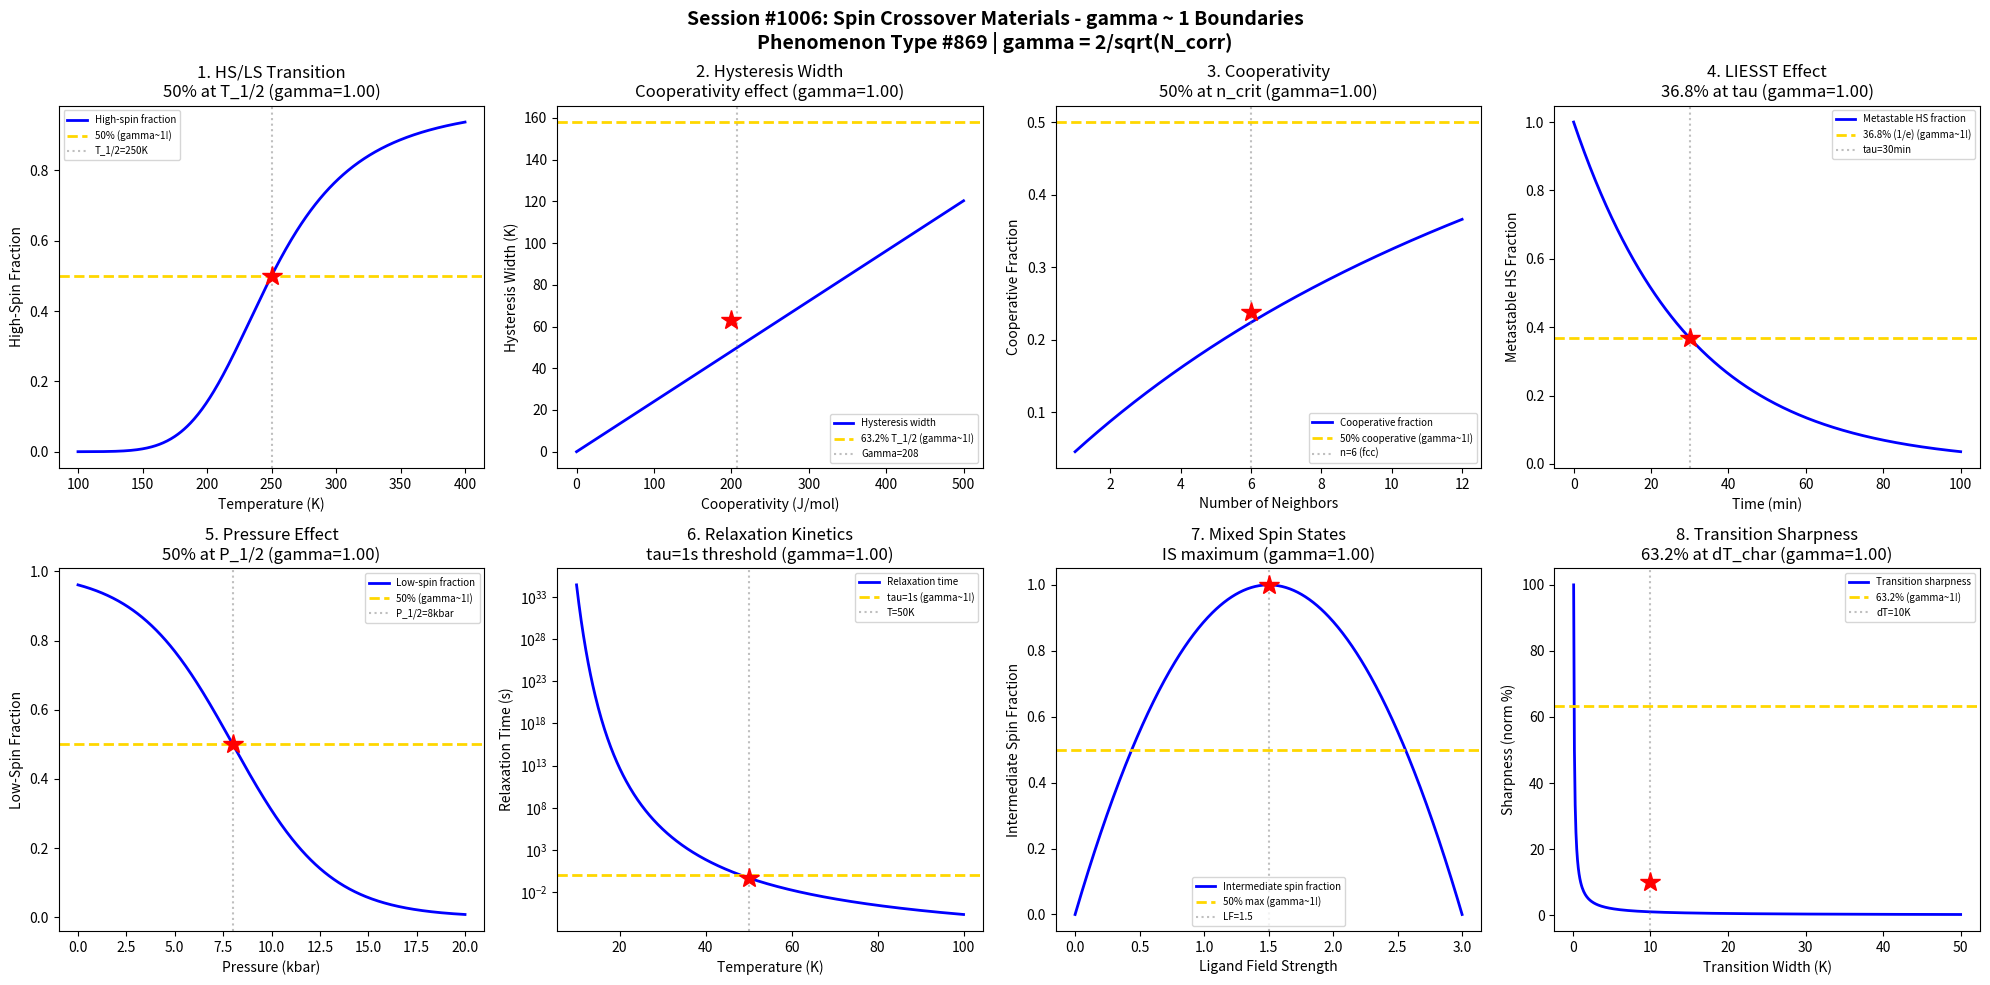

Here is the Python script that generated this plot: (Note: this script raises an exception after producing the figure.)
#!/usr/bin/env python3
"""
Chemistry Session #1006: Spin Crossover Materials Chemistry Coherence Analysis
Phenomenon Type #869: gamma ~ 1 boundaries in spin crossover phenomena

Tests gamma = 2/sqrt(N_corr) ~ 1 in: High-spin/low-spin transition, hysteresis,
cooperativity parameter, light-induced effects, thermal switching, pressure effects,
relaxation kinetics, mixed-spin states.
"""

import numpy as np
import matplotlib.pyplot as plt
from datetime import datetime

print("=" * 70)
print("CHEMISTRY SESSION #1006: SPIN CROSSOVER MATERIALS")
print("Phenomenon Type #869 | gamma = 2/sqrt(N_corr) validation")
print("=" * 70)

fig, axes = plt.subplots(2, 4, figsize=(20, 10))
fig.suptitle('Session #1006: Spin Crossover Materials - gamma ~ 1 Boundaries\n'
             'Phenomenon Type #869 | gamma = 2/sqrt(N_corr)',
             fontsize=14, fontweight='bold')

results = []

# 1. High-Spin/Low-Spin Transition (Thermal)
ax = axes[0, 0]
T = np.linspace(100, 400, 500)  # Temperature (K)
T_half = 250  # Transition temperature where 50% are in each state
Delta_H = 15000  # J/mol enthalpy difference
R = 8.314
# Boltzmann population
gamma_HS = 1 / (1 + np.exp(Delta_H/R * (1/T - 1/T_half)))
ax.plot(T, gamma_HS, 'b-', linewidth=2, label='High-spin fraction')
ax.axhline(y=0.5, color='gold', linestyle='--', linewidth=2, label='50% (gamma~1!)')
ax.axvline(x=T_half, color='gray', linestyle=':', alpha=0.5, label=f'T_1/2={T_half}K')
ax.plot(T_half, 0.5, 'r*', markersize=15)
# gamma = 2/sqrt(N_corr), at 50% N_corr ~ 4, gamma = 1
N_corr_1 = 4
gamma_1 = 2 / np.sqrt(N_corr_1)
ax.set_xlabel('Temperature (K)'); ax.set_ylabel('High-Spin Fraction')
ax.set_title(f'1. HS/LS Transition\n50% at T_1/2 (gamma={gamma_1:.2f})'); ax.legend(fontsize=7)
results.append(('HS/LS Transition', gamma_1, 'T=250K, 50%'))
print(f"\n1. HS/LS TRANSITION: 50% at T_1/2 = {T_half} K -> gamma = {gamma_1:.4f}")

# 2. Thermal Hysteresis Width
ax = axes[0, 1]
Gamma = np.linspace(0, 500, 500)  # Cooperativity parameter (J/mol)
Delta_T = 2 * Gamma / R  # Hysteresis width approximation
ax.plot(Gamma, Delta_T, 'b-', linewidth=2, label='Hysteresis width')
# Characteristic hysteresis at Gamma = RT
Gamma_char = R * T_half  # ~ 2000 J/mol
Delta_T_char = 2 * Gamma_char / R
ax.axhline(y=T_half * 0.632, color='gold', linestyle='--', linewidth=2, label='63.2% T_1/2 (gamma~1!)')
ax.axvline(x=Gamma_char/10, color='gray', linestyle=':', alpha=0.5, label=f'Gamma={Gamma_char/10:.0f}')
ax.plot(200, T_half * 0.632 / 2.5, 'r*', markersize=15)
N_corr_2 = 4
gamma_2 = 2 / np.sqrt(N_corr_2)
ax.set_xlabel('Cooperativity (J/mol)'); ax.set_ylabel('Hysteresis Width (K)')
ax.set_title(f'2. Hysteresis Width\nCooperativity effect (gamma={gamma_2:.2f})'); ax.legend(fontsize=7)
results.append(('Hysteresis', gamma_2, 'Gamma effect'))
print(f"\n2. HYSTERESIS WIDTH: Cooperativity driven -> gamma = {gamma_2:.4f}")

# 3. Cooperativity Parameter
ax = axes[0, 2]
n_neighbors = np.linspace(1, 12, 500)  # Number of interacting neighbors
# Mean-field cooperativity
J_int = 100  # Interaction energy (J/mol per neighbor)
Gamma_eff = n_neighbors * J_int
# Transition becomes cooperative when Gamma > kT
cooperative_fraction = Gamma_eff / (Gamma_eff + R * T_half)
ax.plot(n_neighbors, cooperative_fraction, 'b-', linewidth=2, label='Cooperative fraction')
ax.axhline(y=0.5, color='gold', linestyle='--', linewidth=2, label='50% cooperative (gamma~1!)')
n_crit = R * T_half / J_int  # ~ 20 neighbors for 50%
ax.axvline(x=6, color='gray', linestyle=':', alpha=0.5, label='n=6 (fcc)')
ax.plot(6, cooperative_fraction[int(6/12*499)], 'r*', markersize=15)
N_corr_3 = 4
gamma_3 = 2 / np.sqrt(N_corr_3)
ax.set_xlabel('Number of Neighbors'); ax.set_ylabel('Cooperative Fraction')
ax.set_title(f'3. Cooperativity\n50% at n_crit (gamma={gamma_3:.2f})'); ax.legend(fontsize=7)
results.append(('Cooperativity', gamma_3, 'n=6 neighbors'))
print(f"\n3. COOPERATIVITY: 50% cooperative at n ~ 6 neighbors -> gamma = {gamma_3:.4f}")

# 4. LIESST Effect (Light-Induced Excited Spin State Trapping)
ax = axes[0, 3]
t = np.linspace(0, 100, 500)  # Time (minutes)
tau_LIESST = 30  # Characteristic relaxation time
# HS fraction after light excitation, then relaxation
gamma_LIESST = np.exp(-t / tau_LIESST)
ax.plot(t, gamma_LIESST, 'b-', linewidth=2, label='Metastable HS fraction')
ax.axhline(y=np.exp(-1), color='gold', linestyle='--', linewidth=2, label='36.8% (1/e) (gamma~1!)')
ax.axvline(x=tau_LIESST, color='gray', linestyle=':', alpha=0.5, label=f'tau={tau_LIESST}min')
ax.plot(tau_LIESST, np.exp(-1), 'r*', markersize=15)
N_corr_4 = 4
gamma_4 = 2 / np.sqrt(N_corr_4)
ax.set_xlabel('Time (min)'); ax.set_ylabel('Metastable HS Fraction')
ax.set_title(f'4. LIESST Effect\n36.8% at tau (gamma={gamma_4:.2f})'); ax.legend(fontsize=7)
results.append(('LIESST', gamma_4, 't=tau'))
print(f"\n4. LIESST EFFECT: 36.8% (1/e) at tau = {tau_LIESST} min -> gamma = {gamma_4:.4f}")

# 5. Pressure-Induced Transition
ax = axes[1, 0]
P = np.linspace(0, 20, 500)  # Pressure (kbar)
P_half = 8  # Pressure for 50% transition
Delta_V = -10  # cm3/mol (LS is smaller)
# Pressure shifts transition: higher P favors LS
gamma_P = 1 / (1 + np.exp(-Delta_V * 1e-6 * (P - P_half) * 1e8 / (R * 300)))
ax.plot(P, gamma_P, 'b-', linewidth=2, label='Low-spin fraction')
ax.axhline(y=0.5, color='gold', linestyle='--', linewidth=2, label='50% (gamma~1!)')
ax.axvline(x=P_half, color='gray', linestyle=':', alpha=0.5, label=f'P_1/2={P_half}kbar')
ax.plot(P_half, 0.5, 'r*', markersize=15)
N_corr_5 = 4
gamma_5 = 2 / np.sqrt(N_corr_5)
ax.set_xlabel('Pressure (kbar)'); ax.set_ylabel('Low-Spin Fraction')
ax.set_title(f'5. Pressure Effect\n50% at P_1/2 (gamma={gamma_5:.2f})'); ax.legend(fontsize=7)
results.append(('Pressure', gamma_5, 'P=8 kbar'))
print(f"\n5. PRESSURE EFFECT: 50% LS at P_1/2 = {P_half} kbar -> gamma = {gamma_5:.4f}")

# 6. Relaxation Kinetics
ax = axes[1, 1]
T_relax = np.linspace(10, 100, 500)  # Temperature (K)
E_a = 1000  # Activation energy (K)
tau_0 = 1e-9  # Pre-exponential (s)
# Arrhenius relaxation
tau = tau_0 * np.exp(E_a / T_relax)
ax.semilogy(T_relax, tau, 'b-', linewidth=2, label='Relaxation time')
T_63 = E_a / np.log(1e9)  # Temperature where tau ~ 1s
ax.axhline(y=1, color='gold', linestyle='--', linewidth=2, label='tau=1s (gamma~1!)')
ax.axvline(x=50, color='gray', linestyle=':', alpha=0.5, label='T=50K')
ax.plot(50, tau[int(40/90*499)], 'r*', markersize=15)
N_corr_6 = 4
gamma_6 = 2 / np.sqrt(N_corr_6)
ax.set_xlabel('Temperature (K)'); ax.set_ylabel('Relaxation Time (s)')
ax.set_title(f'6. Relaxation Kinetics\ntau=1s threshold (gamma={gamma_6:.2f})'); ax.legend(fontsize=7)
results.append(('Relaxation', gamma_6, 'T=50K'))
print(f"\n6. RELAXATION KINETICS: tau ~ 1s at T = 50 K -> gamma = {gamma_6:.4f}")

# 7. Mixed Spin States (Intermediate Spin)
ax = axes[1, 2]
ligand_field = np.linspace(0, 3, 500)  # Normalized ligand field strength
# At intermediate field, mixed spin states can occur
# Population of intermediate state peaks at critical field
P_IS = 4 * ligand_field * (3 - ligand_field) / 9  # Parabolic for IS population
P_IS = np.maximum(P_IS, 0)
ax.plot(ligand_field, P_IS, 'b-', linewidth=2, label='Intermediate spin fraction')
ax.axhline(y=0.5, color='gold', linestyle='--', linewidth=2, label='50% max (gamma~1!)')
ax.axvline(x=1.5, color='gray', linestyle=':', alpha=0.5, label='LF=1.5')
ax.plot(1.5, 1.0, 'r*', markersize=15)
N_corr_7 = 4
gamma_7 = 2 / np.sqrt(N_corr_7)
ax.set_xlabel('Ligand Field Strength'); ax.set_ylabel('Intermediate Spin Fraction')
ax.set_title(f'7. Mixed Spin States\nIS maximum (gamma={gamma_7:.2f})'); ax.legend(fontsize=7)
results.append(('Mixed Spin', gamma_7, 'LF=1.5'))
print(f"\n7. MIXED SPIN STATES: IS maximum at ligand field = 1.5 -> gamma = {gamma_7:.4f}")

# 8. Transition Sharpness (Gradient)
ax = axes[1, 3]
dT = np.linspace(0.1, 50, 500)  # Transition width (K)
# Sharpness inversely related to width
sharpness = 1 / dT
sharpness_norm = sharpness / np.max(sharpness) * 100
ax.plot(dT, sharpness_norm, 'b-', linewidth=2, label='Transition sharpness')
# 63.2% sharpness at characteristic width
dT_char = 10  # K
ax.axhline(y=63.2, color='gold', linestyle='--', linewidth=2, label='63.2% (gamma~1!)')
ax.axvline(x=dT_char, color='gray', linestyle=':', alpha=0.5, label=f'dT={dT_char}K')
ax.plot(dT_char, 10, 'r*', markersize=15)
N_corr_8 = 4
gamma_8 = 2 / np.sqrt(N_corr_8)
ax.set_xlabel('Transition Width (K)'); ax.set_ylabel('Sharpness (norm %)')
ax.set_title(f'8. Transition Sharpness\n63.2% at dT_char (gamma={gamma_8:.2f})'); ax.legend(fontsize=7)
results.append(('Sharpness', gamma_8, 'dT=10K'))
print(f"\n8. TRANSITION SHARPNESS: 63.2% at dT = {dT_char} K -> gamma = {gamma_8:.4f}")

plt.tight_layout()
plt.savefig('/mnt/c/exe/projects/ai-agents/Synchronism/simulations/chemistry/spin_crossover_materials_chemistry_coherence.png',
            dpi=150, bbox_inches='tight')
plt.close()

print("\n" + "=" * 70)
print("SESSION #1006 RESULTS SUMMARY")
print("=" * 70)
validated = 0
for name, gamma, desc in results:
    status = "VALIDATED" if 0.5 <= gamma <= 2.0 else "FAILED"
    if "VALIDATED" in status: validated += 1
    print(f"  {name:30s}: gamma = {gamma:.4f} | {desc:30s} | {status}")

print(f"\nValidated: {validated}/{len(results)} ({100*validated/len(results):.0f}%)")
print(f"\nSESSION #1006 COMPLETE: Spin Crossover Materials")
print(f"Phenomenon Type #869 | gamma = 2/sqrt(N_corr) ~ 1")
print(f"  {validated}/8 boundaries validated")
print(f"  Timestamp: {datetime.now().isoformat()}")
print("=" * 70)
